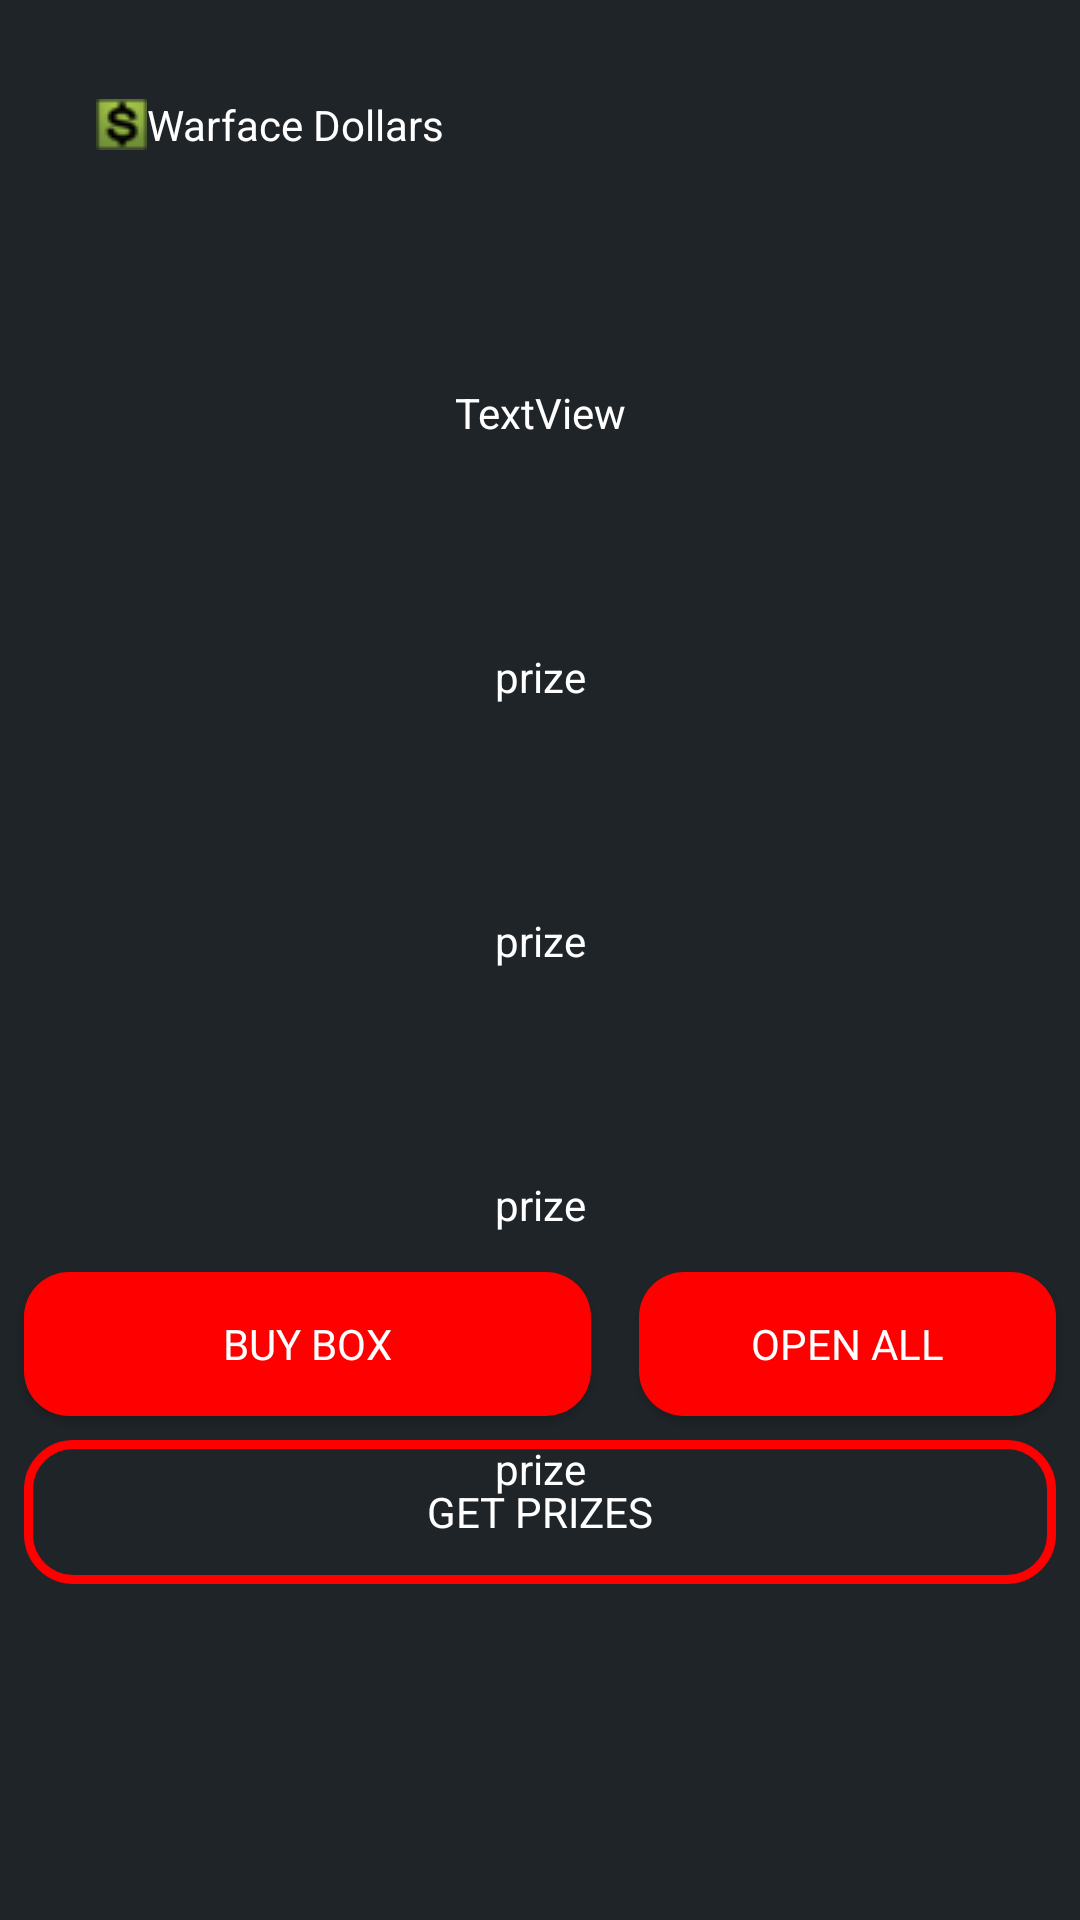

Reconstruct the res/layout file that produces this screen, plus the resources it refers to.
<!-- AndroidManifest.xml: application theme AppTheme -->
<!-- res/layout/activity_open_warbox.xml -->
<?xml version="1.0" encoding="utf-8"?>
<androidx.constraintlayout.widget.ConstraintLayout xmlns:android="http://schemas.android.com/apk/res/android"
    xmlns:app="http://schemas.android.com/apk/res-auto"
    xmlns:tools="http://schemas.android.com/tools"
    android:layout_width="match_parent"
    android:layout_height="match_parent"
    android:background="@color/colorPrimary"
    tools:context=".ui.warbox.OpenWarbox">

    <ImageView
        android:id="@+id/imgWB5"
        android:layout_width="0dp"
        android:layout_height="@dimen/warbox_height"
        android:layout_marginStart="8dp"
        android:layout_marginTop="8dp"
        android:layout_marginEnd="8dp"
        android:contentDescription="@string/warbox_image"
        app:layout_constraintEnd_toEndOf="parent"
        app:layout_constraintHorizontal_bias="1.0"
        app:layout_constraintStart_toStartOf="parent"
        app:layout_constraintTop_toBottomOf="@+id/imgWB4"
        tools:visibility="invisible" />

    <ImageView
        android:id="@+id/imgWB4"
        android:layout_width="0dp"
        android:layout_height="@dimen/warbox_height"
        android:layout_marginStart="8dp"
        android:layout_marginTop="8dp"
        android:layout_marginEnd="8dp"
        android:contentDescription="@string/warbox_image"
        app:layout_constraintEnd_toEndOf="parent"
        app:layout_constraintHorizontal_bias="0.0"
        app:layout_constraintStart_toStartOf="parent"
        app:layout_constraintTop_toBottomOf="@+id/imgWB3"
        tools:visibility="invisible" />

    <ImageView
        android:id="@+id/imgWB3"
        android:layout_width="0dp"
        android:layout_height="@dimen/warbox_height"
        android:layout_marginStart="8dp"
        android:layout_marginTop="8dp"
        android:layout_marginEnd="8dp"
        android:contentDescription="@string/warbox_image"
        app:layout_constraintEnd_toEndOf="parent"
        app:layout_constraintHorizontal_bias="0.0"
        app:layout_constraintStart_toStartOf="parent"
        app:layout_constraintTop_toBottomOf="@+id/imgWB2"
        tools:visibility="invisible" />

    <ImageView
        android:id="@+id/imgWB2"
        android:layout_width="0dp"
        android:layout_height="@dimen/warbox_height"
        android:layout_marginStart="8dp"
        android:layout_marginTop="8dp"
        android:layout_marginEnd="8dp"
        android:contentDescription="@string/warbox_image"
        app:layout_constraintEnd_toEndOf="parent"
        app:layout_constraintHorizontal_bias="0.0"
        app:layout_constraintStart_toStartOf="parent"
        app:layout_constraintTop_toBottomOf="@+id/imgWB1"
        tools:visibility="invisible" />

    <TextView
        android:id="@+id/lblMoneyLeft"
        android:layout_width="wrap_content"
        android:layout_height="wrap_content"
        android:layout_marginStart="32dp"
        android:layout_marginTop="32dp"
        android:text="@string/warface_dollars"
        app:drawableStartCompat="@drawable/dollars"
        app:layout_constraintStart_toStartOf="parent"
        app:layout_constraintTop_toTopOf="parent" />

    <androidx.constraintlayout.widget.Guideline
        android:id="@+id/gulWarbox"
        android:layout_width="wrap_content"
        android:layout_height="wrap_content"
        android:layout_marginTop="8dp"
        android:orientation="horizontal"
        app:layout_constraintGuide_begin="67dp"
        app:layout_constraintTop_toTopOf="parent" />

    <ImageView
        android:id="@+id/imgWB1"
        android:layout_width="0dp"
        android:layout_height="@dimen/warbox_height"
        android:layout_marginStart="8dp"
        android:layout_marginTop="8dp"
        android:layout_marginEnd="8dp"
        android:contentDescription="@string/warbox_image"
        app:layout_constraintEnd_toEndOf="parent"
        app:layout_constraintStart_toStartOf="parent"
        app:layout_constraintTop_toTopOf="@+id/gulWarbox"
        tools:visibility="invisible" />

    <Button
        android:id="@+id/btnBuyBox"
        android:layout_width="0dp"
        android:layout_height="wrap_content"
        android:layout_marginStart="8dp"
        android:layout_marginEnd="8dp"
        android:layout_marginBottom="168dp"
        android:background="@drawable/rounded_button"
        android:text="@string/buy_box"
        app:layout_constraintBottom_toBottomOf="parent"
        app:layout_constraintEnd_toStartOf="@+id/guideline5"
        app:layout_constraintStart_toStartOf="parent" />

    <Button
        android:id="@+id/btnOpenBox"
        android:layout_width="0dp"
        android:layout_height="wrap_content"
        android:layout_marginStart="8dp"
        android:layout_marginEnd="8dp"
        android:layout_marginBottom="168dp"
        android:background="@drawable/rounded_button"
        android:text="@string/open_all"
        app:layout_constraintBottom_toBottomOf="parent"
        app:layout_constraintEnd_toEndOf="parent"
        app:layout_constraintStart_toStartOf="@+id/guideline5" />

    <androidx.constraintlayout.widget.Guideline
        android:id="@+id/guideline5"
        android:layout_width="0dp"
        android:layout_height="wrap_content"
        android:layout_marginStart="8dp"
        android:layout_marginEnd="8dp"
        android:orientation="vertical"
        app:layout_constraintEnd_toEndOf="parent"
        app:layout_constraintGuide_begin="205dp"
        app:layout_constraintStart_toStartOf="parent" />

    <Button
        android:id="@+id/btnGetPrizes"
        android:layout_width="0dp"
        android:layout_height="wrap_content"
        android:layout_marginStart="8dp"
        android:layout_marginTop="8dp"
        android:layout_marginEnd="8dp"
        android:background="@drawable/rounded_transparent_button"
        android:text="@string/get_prizes"
        app:layout_constraintEnd_toEndOf="parent"
        app:layout_constraintStart_toStartOf="parent"
        app:layout_constraintTop_toBottomOf="@+id/btnBuyBox" />

    <TextView
        android:id="@+id/lblWb5"
        android:layout_width="wrap_content"
        android:layout_height="wrap_content"
        android:layout_marginBottom="8dp"
        android:text="@string/warbox_prize"
        app:layout_constraintBottom_toBottomOf="@+id/imgWB5"
        app:layout_constraintEnd_toEndOf="@+id/imgWB5"
        app:layout_constraintStart_toStartOf="@+id/imgWB5" />

    <TextView
        android:id="@+id/lblWb4"
        android:layout_width="wrap_content"
        android:layout_height="wrap_content"
        android:layout_marginBottom="8dp"
        android:text="@string/warbox_prize"
        app:layout_constraintBottom_toBottomOf="@+id/imgWB4"
        app:layout_constraintEnd_toEndOf="@+id/imgWB4"
        app:layout_constraintStart_toStartOf="@+id/imgWB4" />

    <TextView
        android:id="@+id/lblWb3"
        android:layout_width="wrap_content"
        android:layout_height="wrap_content"
        android:layout_marginBottom="8dp"
        android:text="@string/warbox_prize"
        app:layout_constraintBottom_toBottomOf="@+id/imgWB3"
        app:layout_constraintEnd_toEndOf="@+id/imgWB3"
        app:layout_constraintStart_toStartOf="@+id/imgWB3" />

    <TextView
        android:id="@+id/lblWb2"
        android:layout_width="wrap_content"
        android:layout_height="wrap_content"
        android:layout_marginBottom="8dp"
        android:text="@string/warbox_prize"
        app:layout_constraintBottom_toBottomOf="@+id/imgWB2"
        app:layout_constraintEnd_toEndOf="@+id/imgWB2"
        app:layout_constraintStart_toStartOf="@+id/imgWB2" />

    <TextView
        android:id="@+id/lblWb1"
        android:layout_width="wrap_content"
        android:layout_height="wrap_content"
        android:layout_marginBottom="8dp"
        android:text="TextView"
        app:layout_constraintBottom_toBottomOf="@+id/imgWB1"
        app:layout_constraintEnd_toEndOf="@+id/imgWB1"
        app:layout_constraintStart_toStartOf="@+id/imgWB1" />
</androidx.constraintlayout.widget.ConstraintLayout>
<!-- resources referenced by this layout -->
<resources>
  <color name="colorPrimary">#1F2428</color>
  <dimen name="warbox_height">80dp</dimen>
  <!-- drawable dollars: png bitmap (drawable, 1865 bytes) -->
  <!-- drawable rounded_button (drawable) -->
  <?xml version="1.0" encoding="utf-8"?>
  <shape xmlns:android="http://schemas.android.com/apk/res/android">
  
      <solid android:color="@color/colorAccent" />
  
      <corners
          android:radius="15dp"
          />
  </shape>
  <!-- drawable rounded_transparent_button (drawable) -->
  <?xml version="1.0" encoding="utf-8"?>
  <shape xmlns:android="http://schemas.android.com/apk/res/android"
      android:shape="rectangle">
      <corners android:radius="15dp"></corners>
      <solid android:color="@android:color/transparent" />
  
      <stroke
          android:width="3dp"
          android:color="@color/colorAccent" />
  
  </shape>
  <string name="buy_box">Buy Box</string>
  <string name="get_prizes">Get Prizes</string>
  <string name="open_all">Open All</string>
  <string name="warbox_image">"Warbox's Image "</string>
  <string name="warbox_prize">prize </string>
  <string name="warface_dollars">Warface Dollars</string>
  <style name="AppTheme" parent="Theme.AppCompat.DayNight.NoActionBar">
          
          <item name="android:textColor">@color/text</item>
          <item name="cardCornerRadius">15dp</item>
          <item name="colorPrimary">@color/colorPrimary</item>
          <item name="colorPrimaryDark">@color/colorPrimaryDark</item>
          <item name="colorAccent">@color/colorAccent</item>
          
          <item name="font">@font/warface</item>
          <item name="fontFamily">@font/warface</item>
          <item name="background">@color/colorPrimary</item>
  
      </style>
  <color name="colorAccent">#FF0000</color>
  <color name="text">#FFFFFF</color>
  <color name="colorPrimaryDark">#000000</color>
</resources>
